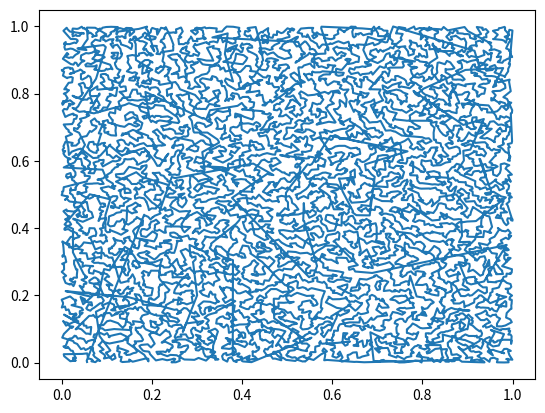

Here is the Python script that generated this plot:
# This is trying to reduce the state space as much as it feasibly can.
# First, it simply generates a single cycle. Then, the agent can find the shortest path to get on to that cycle.
# Next, it discards any non-goal nodes, so that the task is simply to cross all nodes.

import numpy as np
import matplotlib.pyplot as plt
from scipy.spatial.distance import cdist


def has_index_cycle(arr):
    n = arr.size
    visited = np.zeros(n, dtype=bool)

    for i in arr:
        if i < 0 or i >= n or visited[i]:
            return False
        visited[i] = True

    return np.all(visited)


def train(n_nodes: int, n_episodes: int):
    values = np.random.rand(n_nodes, n_nodes) * 0.01
    epsilon = 0.2
    gamma = 0.95
    lr = 0.1

    positions_for_placeholder_cost = np.random.rand(n_nodes, 2)

    rewards = []

    # we iterate over episodes
    for e in range(n_episodes):
        state = 0
        done = False
        total_reward = 0
        not_visited = np.ones((n_nodes,), dtype=int)
        not_visited[0] = 0
        visited_all = False

        while not done:
            if np.random.uniform(0, 1) < epsilon:
                action = np.random.randint(n_nodes)
            else:
                action = np.argmax(values[state, :])

            next_state = action
            # reward = 5 * not_visited[next_state] - np.linalg.norm(
            #    positions_for_placeholder_cost[next_state] - positions_for_placeholder_cost[state]
            # )
            reward = 5 * not_visited[next_state] - np.linalg.norm(
                positions_for_placeholder_cost[next_state] - positions_for_placeholder_cost[state]
            )
            not_visited[next_state] = 0
            if not visited_all and np.sum(not_visited) == 0:
                visited_all = True

            if visited_all and next_state == 0:
                done = True

            values[state, action] = (1 - lr) * values[state, action] + lr * (reward + gamma * np.max(values[next_state, :]))
            total_reward = total_reward + reward

            state = next_state

        rewards.append(total_reward)
    print(rewards)
    print(max(rewards))

    naive_policy = np.argmax(values, axis=1)
    print(naive_policy)

    # We can't really do a standard argmax because the policy NEEDS to be a complete cycle.
    # We could solve using a travelling salesman algorithm, but that'd just be weird.
    # I'll just take the highest non-visited one sequentially.
    # This should usually produce decent results.
    policy = np.zeros((n_nodes,), dtype=int)
    visited = np.ones((n_nodes, ), dtype=float)
    for i in range(n_nodes):
        temp_values = values[i] + visited
        target = np.argmax(temp_values)
        policy[i] = target
        visited[target] = np.NINF

    return values, policy, positions_for_placeholder_cost


def nearest_neighbour(positions: np.array):
    state = 0
    route = [0]
    visited = np.zeros((positions.shape[0],), dtype=int)

    while np.sum(visited) < visited.shape[0]:
        distances = np.linalg.norm(positions - positions[state], axis=1) + visited * 100000
        state = np.argmin(distances)
        visited[state] = 1
        route.append(state)
    return np.array(route)


def ant_colony(positions: np.array, num_ants: int):
    n_nodes = positions.shape[0]
    edge_weights = np.ones((n_nodes, n_nodes), dtype=float)
    for ant in range(num_ants):
        state = 0
        not_visited = np.ones((n_nodes,), dtype=int)
        path = [state]
        while np.sum(not_visited) != 0:
            indices = np.argwhere(not_visited == 1)
            indices = indices.reshape((indices.shape[0],))
            weights = edge_weights[state][indices]
            probabilities = weights / np.sum(weights)
            state = np.random.choice(indices, p=probabilities)
            not_visited[state] = 0
            path.append(state)
        path = np.array(path)
        differences = np.diff(positions[path], axis=0)
        distances = np.linalg.norm(differences, axis=1)
        cycle_length = np.sum(distances)
        pheromone = 1 / cycle_length
        rolled_path = np.roll(path, 1)
        for i in range(n_nodes):
            edge_weights[path[i]][rolled_path[i]] += pheromone

    policy = np.zeros((n_nodes,), dtype=int)
    visited = np.ones((n_nodes,), dtype=float)
    for i in range(n_nodes):
        temp_values = edge_weights[i] * visited
        target = np.argmax(temp_values)
        policy[i] = target
        visited[target] = 0

    return policy


if __name__ == "__main__":
    n_nodes = 10000
    #points = np.random.rand(n_nodes, 2)
    #values, policy, positions = train(n_nodes, 1000)
    #print(policy)
    #print(has_index_cycle(policy))

    # plt.plot(*positions[policy].T)
    positions = np.random.rand(n_nodes, 2)
    plt.plot(*positions[nearest_neighbour(positions)].T)
    plt.show()

    #plt.plot(*positions[ant_colony(positions, 1000)].T)
    #plt.show()
